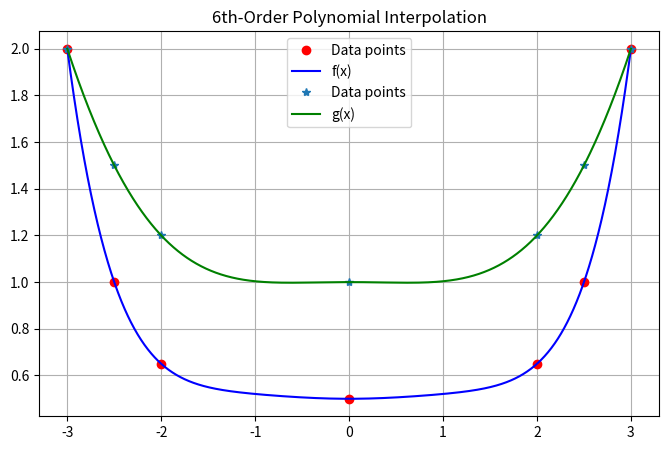

The script that saved this image:
# --- Import necessary libraries ---
import numpy as np
import matplotlib.pyplot as plt

# --- Data points f ---
x_f = np.array([-3, -2.5, -2, 0, 2, 2.5, 3])
y_f = np.array([2, 1, 0.65, 0.5, 0.65, 1, 2])

# --- Ensure column vectors (optional) ---
x_f = x_f.reshape(-1, 1)
y_f = y_f.reshape(-1, 1)
n_f = len(x_f)
print("n=", n_f)

# --- Construct Vandermonde matrices ---
V_f = np.empty((n_f, 0))

for i in range(0, n_f):
    col = x_f ** i # compute one column
    V_f = np.hstack((V_f, col)) # append it horizontally

# --- Solve for coefficients ---
a_f = np.linalg.solve(V_f, y_f)

# --- Construct the polynomial function ---
x = np.linspace(-3, 3, 2001)
f = sum(a_f[i] * x**i for i in range(n_f))

# --- Data points g ---
x_g = np.array([-3, -2.5, -2, 0, 2, 2.5, 3])
y_g = np.array([2, 1.5, 1.2, 1, 1.2, 1.5, 2])

# --- Ensure column vectors (optional) ---
x_g = x_g.reshape(-1, 1)
y_g = y_g.reshape(-1, 1)
n_g = len(x_g)
print("n=", n_g)

# --- Construct Vandermonde matrices ---
V_g = np.empty((n_g, 0))

for i in range(0, n_g):
    col = x_g ** i # compute one column
    V_g = np.hstack((V_g, col)) # append it horizontally

# --- Solve for coefficients ---
a_g = np.linalg.solve(V_g, y_g)

# --- Construct the polynomial function ---
x = np.linspace(-3, 3, 2001)
g = sum(a_g[i] * x**i for i in range(n_g))

# --- Plot ---
plt.figure(figsize=(8, 5))
plt.plot(x_f, y_f, 'ro', label='Data points')
plt.plot(x, f, 'b-', linewidth=1.5, label='f(x)')
plt.plot(x_g, y_g, "*", label='Data points')
plt.plot(x, g, 'g-', linewidth=1.5, label='g(x)')
plt.title('6th-Order Polynomial Interpolation')
plt.grid(True)
plt.legend(loc='upper center')
plt.show()

#Konstigt med att f(x) är den kurvan under g(x) när det ska vara tvärt om enligt uppgiften
#Blev lite problem med att redigera värden för att få en bra skala på grafen
#Har gjort samma kod 2 gånger skulle kunna vara mer effektift att göra det till en funktion som man kallar på istället